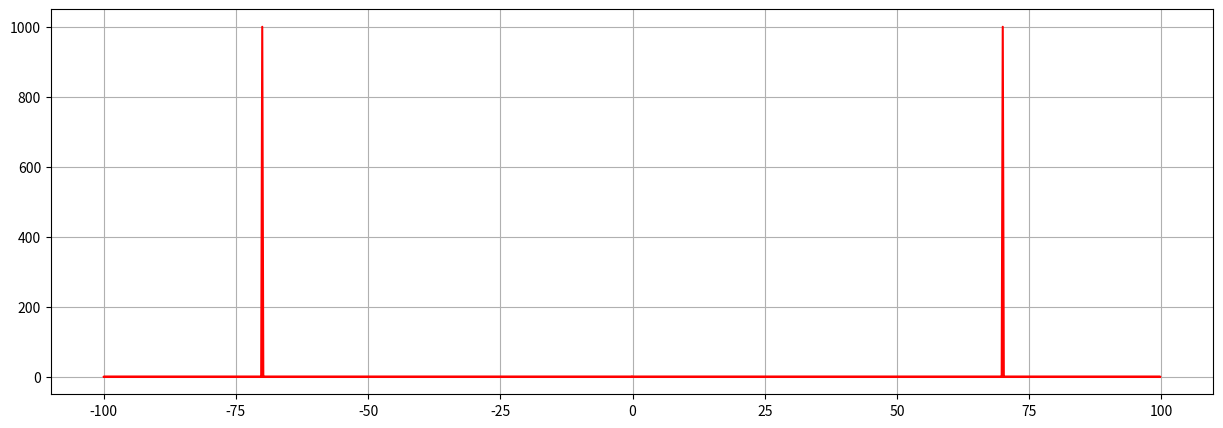

Generate this figure with matplotlib:
import numpy as np
import matplotlib.pyplot as plt
import scipy.fft as fourier


# Señal coseno
Fs = 200  
f=70
ampitud=2                      
t = np.arange(0, 5, step=1./Fs)
s = ampitud*np.cos(2.0*np.pi*f*t)

f = fourier.fftfreq(n=len(s), d=1/Fs)
S =fourier.fft(s)
#print (f)
#print(S)                         #Me imprime los valores conplejos de la transformada de Fourier

plt.figure(figsize=(15,5))
#plt.stem(t,s,'r')  
#plt.plot(f,np.real(S), 'r')      #Ojo con esto 
#plt.plot(f,np.imag(S), 'r')     #ojo con esto 
plt.plot(f,S, 'r')  
#plt.xlabel("Frecuencia [Hz]")
#plt.ylabel("Amplitud")
#plt.legend()
plt.grid()
plt.show()